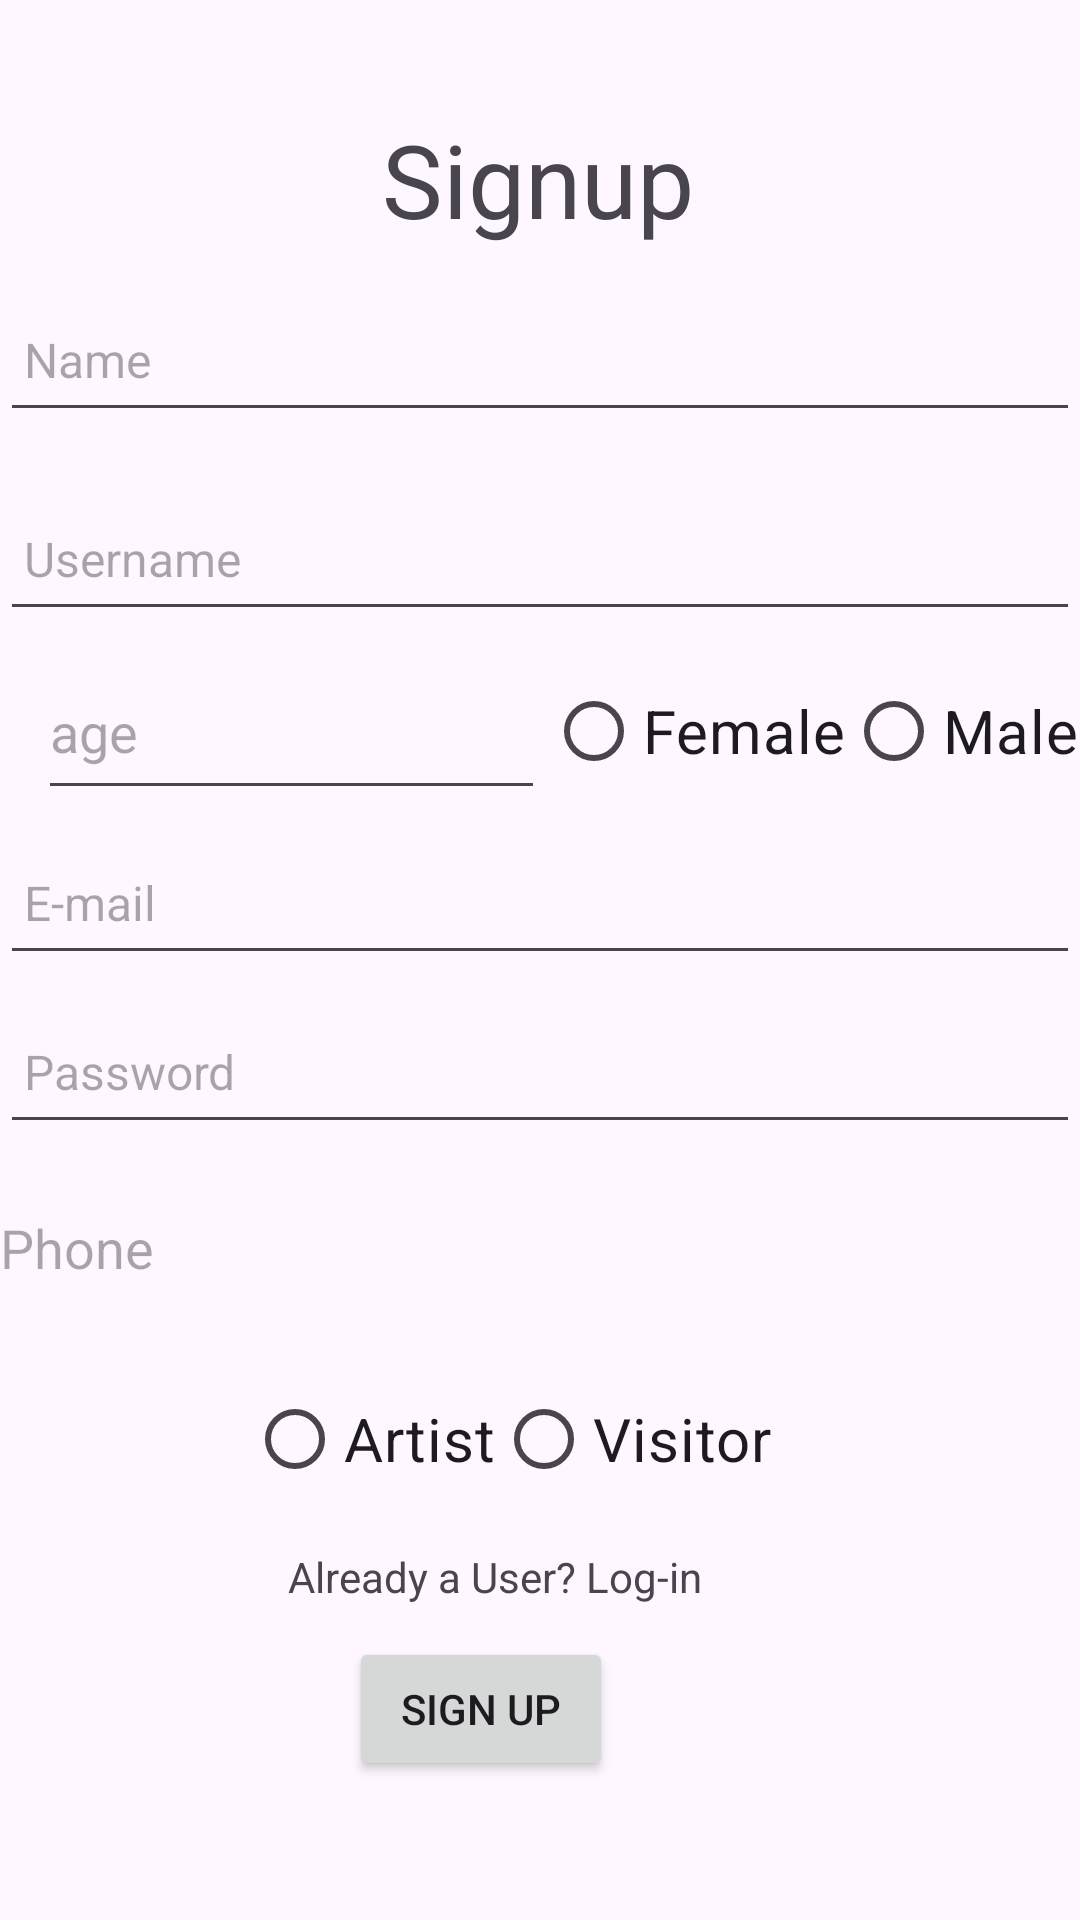

Android layout source for this screen:
<!-- AndroidManifest.xml: application theme Theme.VAStudio -->
<!-- res/layout/activity_signup.xml -->
<?xml version="1.0" encoding="utf-8"?>
<androidx.constraintlayout.widget.ConstraintLayout
    xmlns:android="http://schemas.android.com/apk/res/android"
    xmlns:app="http://schemas.android.com/apk/res-auto"
    xmlns:tools="http://schemas.android.com/tools"
    android:layout_width="match_parent"
    android:layout_height="match_parent"
    tools:context=".signup">
    <TextView
        android:id="@+id/textView2"
        android:layout_width="wrap_content"
        android:layout_height="wrap_content"
        android:text="Signup"
        android:textSize="34sp"
        app:layout_constraintBottom_toBottomOf="parent"
        app:layout_constraintEnd_toEndOf="parent"
        app:layout_constraintHorizontal_bias="0.498"
        app:layout_constraintStart_toStartOf="parent"
        app:layout_constraintTop_toTopOf="parent"
        app:layout_constraintVertical_bias="0.062" />


    <EditText
        android:id="@+id/Signup_UserName"
        android:layout_width="0dp"
        android:layout_height="wrap_content"
        android:ems="10"
        android:gravity="center_vertical"
        android:hint="Username"
        android:inputType="text"
        android:minHeight="48dp"
        android:padding="8dp"
        android:textSize="16sp"
        app:layout_constraintBottom_toBottomOf="parent"
        app:layout_constraintEnd_toEndOf="parent"
        app:layout_constraintHorizontal_bias="0.0"
        app:layout_constraintStart_toStartOf="parent"
        app:layout_constraintTop_toTopOf="@+id/textView2"
        app:layout_constraintVertical_bias="0.226" />


    <EditText
        android:id="@+id/Signup_EmailAddress"
        android:layout_width="0dp"
        android:layout_height="wrap_content"
        android:ems="10"
        android:gravity="center_vertical"
        android:hint="E-mail"
        android:inputType="textEmailAddress"
        android:minHeight="48dp"
        android:padding="8dp"
        android:textSize="16sp"
        app:layout_constraintBottom_toBottomOf="parent"
        app:layout_constraintEnd_toEndOf="parent"
        app:layout_constraintHorizontal_bias="0.0"
        app:layout_constraintStart_toStartOf="parent"
        app:layout_constraintTop_toTopOf="parent"
        app:layout_constraintVertical_bias="0.468" />

    <EditText
        android:id="@+id/Signup_Password"
        android:layout_width="0dp"
        android:layout_height="wrap_content"
        android:ems="10"
        android:gravity="center_vertical"
        android:hint="Password"
        android:inputType="textPassword"
        android:minHeight="48dp"
        android:padding="8dp"
        android:textSize="16sp"
        app:layout_constraintBottom_toBottomOf="parent"
        app:layout_constraintEnd_toEndOf="parent"
        app:layout_constraintHorizontal_bias="0.0"
        app:layout_constraintStart_toStartOf="parent"
        app:layout_constraintTop_toTopOf="parent"
        app:layout_constraintVertical_bias="0.563" />

    <EditText
        android:id="@+id/Signup_Name"
        android:layout_width="0dp"
        android:layout_height="wrap_content"
        android:ems="10"
        android:gravity="center_vertical"
        android:hint="Name"
        android:inputType="text"
        android:minHeight="48dp"
        android:padding="8dp"
        android:textSize="16sp"
        app:layout_constraintBottom_toBottomOf="parent"
        app:layout_constraintEnd_toEndOf="parent"
        app:layout_constraintHorizontal_bias="0.0"
        app:layout_constraintStart_toStartOf="parent"
        app:layout_constraintTop_toTopOf="parent"
        app:layout_constraintVertical_bias="0.162" />

    <Button
        android:id="@+id/btnSignUp"
        android:layout_width="wrap_content"
        android:layout_height="wrap_content"
        android:text="Sign up"
        app:layout_constraintBottom_toBottomOf="parent"
        app:layout_constraintEnd_toEndOf="parent"
        app:layout_constraintHorizontal_bias="0.428"
        app:layout_constraintStart_toStartOf="parent"
        app:layout_constraintTop_toTopOf="parent"
        app:layout_constraintVertical_bias="0.922" />

    <TextView
        android:id="@+id/loginRedirect"
        android:layout_width="wrap_content"
        android:layout_height="wrap_content"
        android:text="Already a User? Log-in"
        app:layout_constraintBottom_toBottomOf="parent"
        app:layout_constraintEnd_toEndOf="parent"
        app:layout_constraintHorizontal_bias="0.433"
        app:layout_constraintStart_toStartOf="parent"
        app:layout_constraintTop_toTopOf="parent"
        app:layout_constraintVertical_bias="0.831" />

    <EditText
        android:id="@+id/Signup_age"
        android:layout_width="169dp"
        android:layout_height="55dp"
        android:ems="10"
        android:hint="age"
        android:inputType="number"
        app:layout_constraintBottom_toTopOf="@+id/Signup_EmailAddress"
        app:layout_constraintEnd_toEndOf="parent"
        app:layout_constraintHorizontal_bias="0.066"
        app:layout_constraintStart_toStartOf="parent"
        app:layout_constraintTop_toBottomOf="@+id/Signup_UserName"
        app:layout_constraintVertical_bias="0.394" />

    <EditText
        android:id="@+id/Signup_CellNumber"
        android:layout_width="400dp"
        android:layout_height="60dp"
        android:background="?android:attr/selectableItemBackground"
        android:ems="10"
        android:gravity="center_vertical"
        android:hint="Phone"
        android:inputType="phone"
        app:layout_constraintBottom_toTopOf="@+id/loginRedirect"
        app:layout_constraintEnd_toEndOf="parent"
        app:layout_constraintHorizontal_bias="0.0"
        app:layout_constraintStart_toStartOf="parent"
        app:layout_constraintTop_toBottomOf="@+id/Signup_Password"
        app:layout_constraintVertical_bias="0.064" />

    <RadioGroup
        android:id="@+id/role_group"
        android:layout_width="186dp"
        android:layout_height="54dp"
        android:orientation="horizontal"
        app:layout_constraintBottom_toTopOf="@+id/loginRedirect"
        app:layout_constraintEnd_toEndOf="parent"
        app:layout_constraintHorizontal_bias="0.473"
        app:layout_constraintStart_toStartOf="parent"
        app:layout_constraintTop_toBottomOf="@+id/Signup_CellNumber"
        app:layout_constraintVertical_bias="0.6">

        <RadioButton
            android:id="@+id/radio_artist"
            android:layout_width="wrap_content"
            android:layout_height="wrap_content"
            android:text="Artist"
            android:textSize="20sp"
            app:layout_constraintBottom_toTopOf="@+id/loginRedirect"
            app:layout_constraintEnd_toEndOf="parent"
            app:layout_constraintHorizontal_bias="0.806"
            app:layout_constraintStart_toStartOf="parent"
            app:layout_constraintTop_toBottomOf="@+id/Signup_CellNumber"
            app:layout_constraintVertical_bias="0.49" />

        <RadioButton
            android:id="@+id/radio_visitor"
            android:layout_width="wrap_content"
            android:layout_height="wrap_content"
            android:text="Visitor"
            android:textSize="20sp"
            app:layout_constraintBottom_toTopOf="@+id/loginRedirect"
            app:layout_constraintEnd_toStartOf="@+id/radio_artist"
            app:layout_constraintHorizontal_bias="0.453"
            app:layout_constraintStart_toStartOf="parent"
            app:layout_constraintTop_toBottomOf="@+id/Signup_CellNumber"
            app:layout_constraintVertical_bias="0.49" />

    </RadioGroup>

    <RadioGroup
        android:id="@+id/gender_group"
        android:layout_width="wrap_content"
        android:layout_height="wrap_content"
        android:orientation="horizontal"
        app:layout_constraintBottom_toTopOf="@+id/Signup_EmailAddress"
        app:layout_constraintEnd_toEndOf="parent"
        app:layout_constraintStart_toEndOf="@+id/Signup_age"
        app:layout_constraintTop_toBottomOf="@+id/Signup_UserName">

        <RadioButton
            android:id="@+id/radio_female"
            android:layout_width="wrap_content"
            android:layout_height="wrap_content"
            android:text="Female"
            android:textSize="20sp" />

        <RadioButton
            android:id="@+id/radio_male"
            android:layout_width="wrap_content"
            android:layout_height="wrap_content"
            android:text="Male"
            android:textSize="20sp" />
    </RadioGroup>

</androidx.constraintlayout.widget.ConstraintLayout>
<!-- resources referenced by this layout -->
<resources>
  <style name="Theme.VAStudio" parent="Base.Theme.VAStudio" />
  <style name="Base.Theme.VAStudio" parent="Theme.Material3.DayNight.NoActionBar">
          
          
      </style>
</resources>
